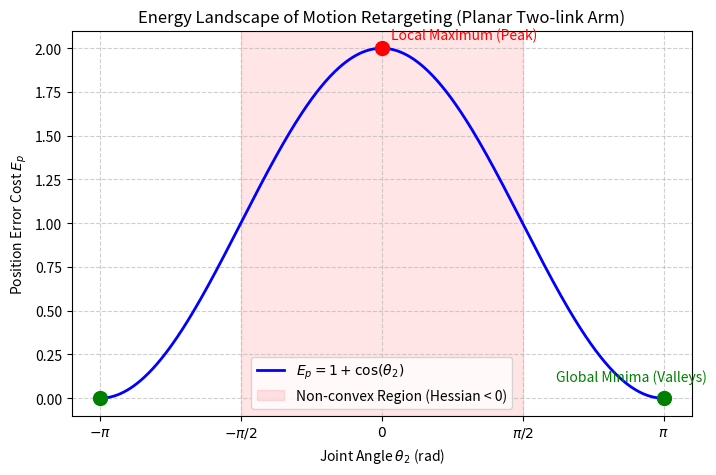

This chart was generated by the following Python code:
import numpy as np
import matplotlib.pyplot as plt

# 定义能量函数
theta2 = np.linspace(-np.pi, np.pi, 500)
E_p = 1 + np.cos(theta2)

plt.figure(figsize=(8, 5))
plt.plot(theta2, E_p, label=r'$E_p = 1 + \cos(\theta_2)$', color='blue', linewidth=2)

# 标注非凸区域 (Hessian < 0)
plt.axvspan(-np.pi/2, np.pi/2, color='red', alpha=0.1, label='Non-convex Region (Hessian < 0)')

# 标注关键点
plt.scatter([0], [2], color='red', s=100, zorder=5) # 局部极大值
plt.text(0.1, 2.05, 'Local Maximum (Peak)', fontsize=10, color='red')

plt.scatter([-np.pi, np.pi], [0, 0], color='green', s=100, zorder=5) # 全局极小值
plt.text(np.pi-1.2, 0.1, 'Global Minima (Valleys)', fontsize=10, color='green')

# 装饰图表
plt.title('Energy Landscape of Motion Retargeting (Planar Two-link Arm)')
plt.xlabel(r'Joint Angle $\theta_2$ (rad)')
plt.ylabel('Position Error Cost $E_p$')
plt.xticks([-np.pi, -np.pi/2, 0, np.pi/2, np.pi], 
           [r'$-\pi$', r'$-\pi/2$', r'$0$', r'$\pi/2$', r'$\pi$'])
plt.grid(True, linestyle='--', alpha=0.6)
plt.legend()
plt.show()
